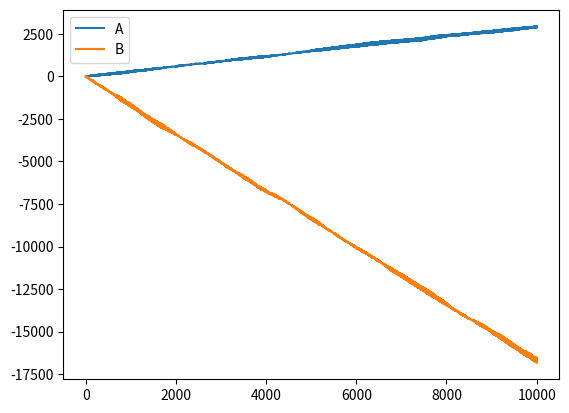

The matplotlib source for this figure:
import random
import numpy as np
import matplotlib.pyplot as plt

def play_game():
    x_1 = random.random()
    x = np.array([x_1, 1-x_1])
    
    y_1 = random.random()
    y = np.array([y_1, 1-y_1]).transpose()
    
    A = np.array([[5, 3], [-1, 2]])
    B = np.array([[7, 8], [-4, -5]])

    mystical = np.array([[(2/(x_1*y_1) * (x @ A @ y)) + -(x @ B @ y)/y_1],
                         [-(x @ A @ y)/x_1 +  x@B@y]])
    print(np.array([[x_1*y_1, x_1],[y_1, 2]]) @ mystical, x @ A @ y, x @ B @ y)
    
    a_hist = [0]
    b_hist = [0]
    for i in range(10000):
        r = random.random()
        if r < x[0]:
            a_choice = 0
        else:
            a_choice = 1
        r = random.random()
        if r < y[0]:
            b_choice = 0
        else:
            b_choice = 1
        # print([A[a_choice, b_choice], B[a_choice, b_choice]], x, y)
        scores_a = x @ A
        scores_b = B @ y
        a_hist.append(scores_a[b_choice]+a_hist[i-1])
        b_hist.append(scores_b[a_choice]+b_hist[i-1])
        #print(scores_a[b_choice]+scores_b[a_choice], (x@A@y + x@B@y))

        
    plt.plot(a_hist, label="A")
    plt.plot(b_hist, label="B")
    plt.legend()
    plt.show()
    sum = 0
    for i in range(10000):
        sum += (x@A@y + x@B@y)
    print(a_hist[-1] + b_hist[-1], sum)
    if (a_hist[-1] > b_hist[-1]):
        return "A"
    else:
        return "B"


play_game()
    
# a_count, b_count = 0, 0
# for i in range(1000):
#     out = play_game()
#     if out == "A":
#         a_count+=1
#     else:
#         b_count+=1
#     print(i, end="\r")
# print()
# print(a_count, b_count)
